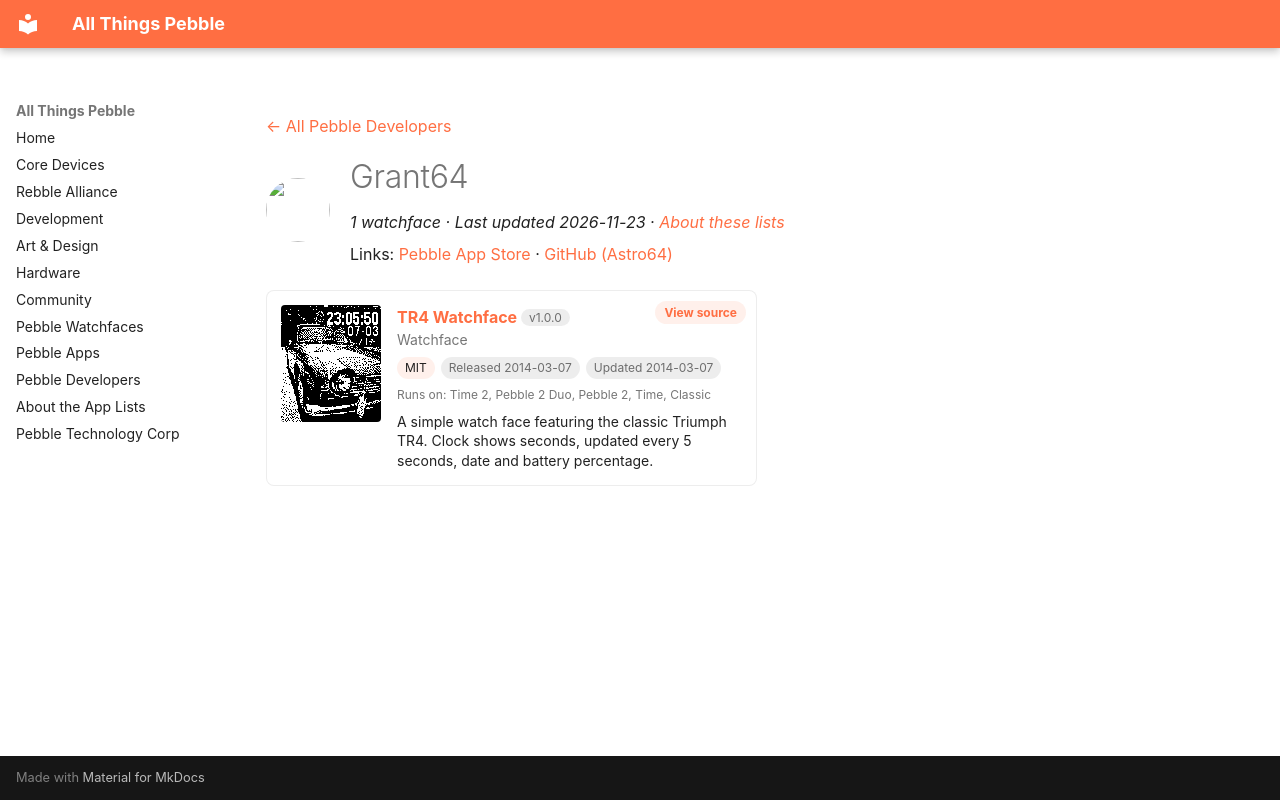

repository: saltedlolly/all-things-pebble · page: developers/grant64.html · generator: mkdocs

---
title: "Grant64"
hide:
  - toc
---

<!-- Generated by scripts/update_app_directory.py: do not edit by hand -->
[← All Pebble Developers](../developers.md)

<div class="dev-header" markdown>
<img class="dev-avatar" src="https://github.com/Astro64.png?size=128" alt="" width="64" height="64" loading="lazy" onerror="this.remove()">
<div class="dev-intro" markdown>

# Grant64

*1 watchface · Last updated 2026-11-23 · [About these lists](../about-app-lists.md)*

Links: [Pebble App Store](https://apps.repebble.com/apps/dev/grant64_52fcbc1489c6a154bb0001c8) · [GitHub (Astro64)](https://github.com/Astro64)

</div>
</div>

<div class="app-grid dev-apps" data-search-exclude>
<div class="app-card" data-type="watchface" data-title="tr4 watchface" data-released="2014-03-07" data-updated="2014-03-07">
<a class="app-shot" href="https://apps.repebble.com/5319c4d995b1eac1a30000b2" data-search-exclude><img src="../images/apps/5319c4d995b1eac1a30000b2.png" alt="TR4 Watchface" loading="lazy"></a>
<div class="app-info">
<h2 class="app-name" id="app-5319c4d995b1eac1a30000b2"><a href="https://apps.repebble.com/5319c4d995b1eac1a30000b2">TR4 Watchface</a> <span class="app-version" title="Latest version" data-search-exclude>v1.0.0</span></h2>
<a class="app-source" href="https://github.com/Astro64/TR4_watchface" title="Source code" data-search-exclude>View source</a>
<div class="app-dev">Watchface</div>
<div class="app-tags" data-search-exclude><span class="app-licence" title="Licence">MIT</span> <span title="First published in the app store">Released 2014-03-07</span> <span title="Latest release in the app store">Updated 2014-03-07</span></div>
<div class="app-watches" title="Supported watches" data-search-exclude>Runs on: Time 2, Pebble 2 Duo, Pebble 2, Time, Classic</div>
<p class="app-desc">A simple watch face featuring the classic Triumph TR4. Clock shows seconds, updated every 5 seconds, date and battery percentage.</p>
</div>
</div>
</div>
